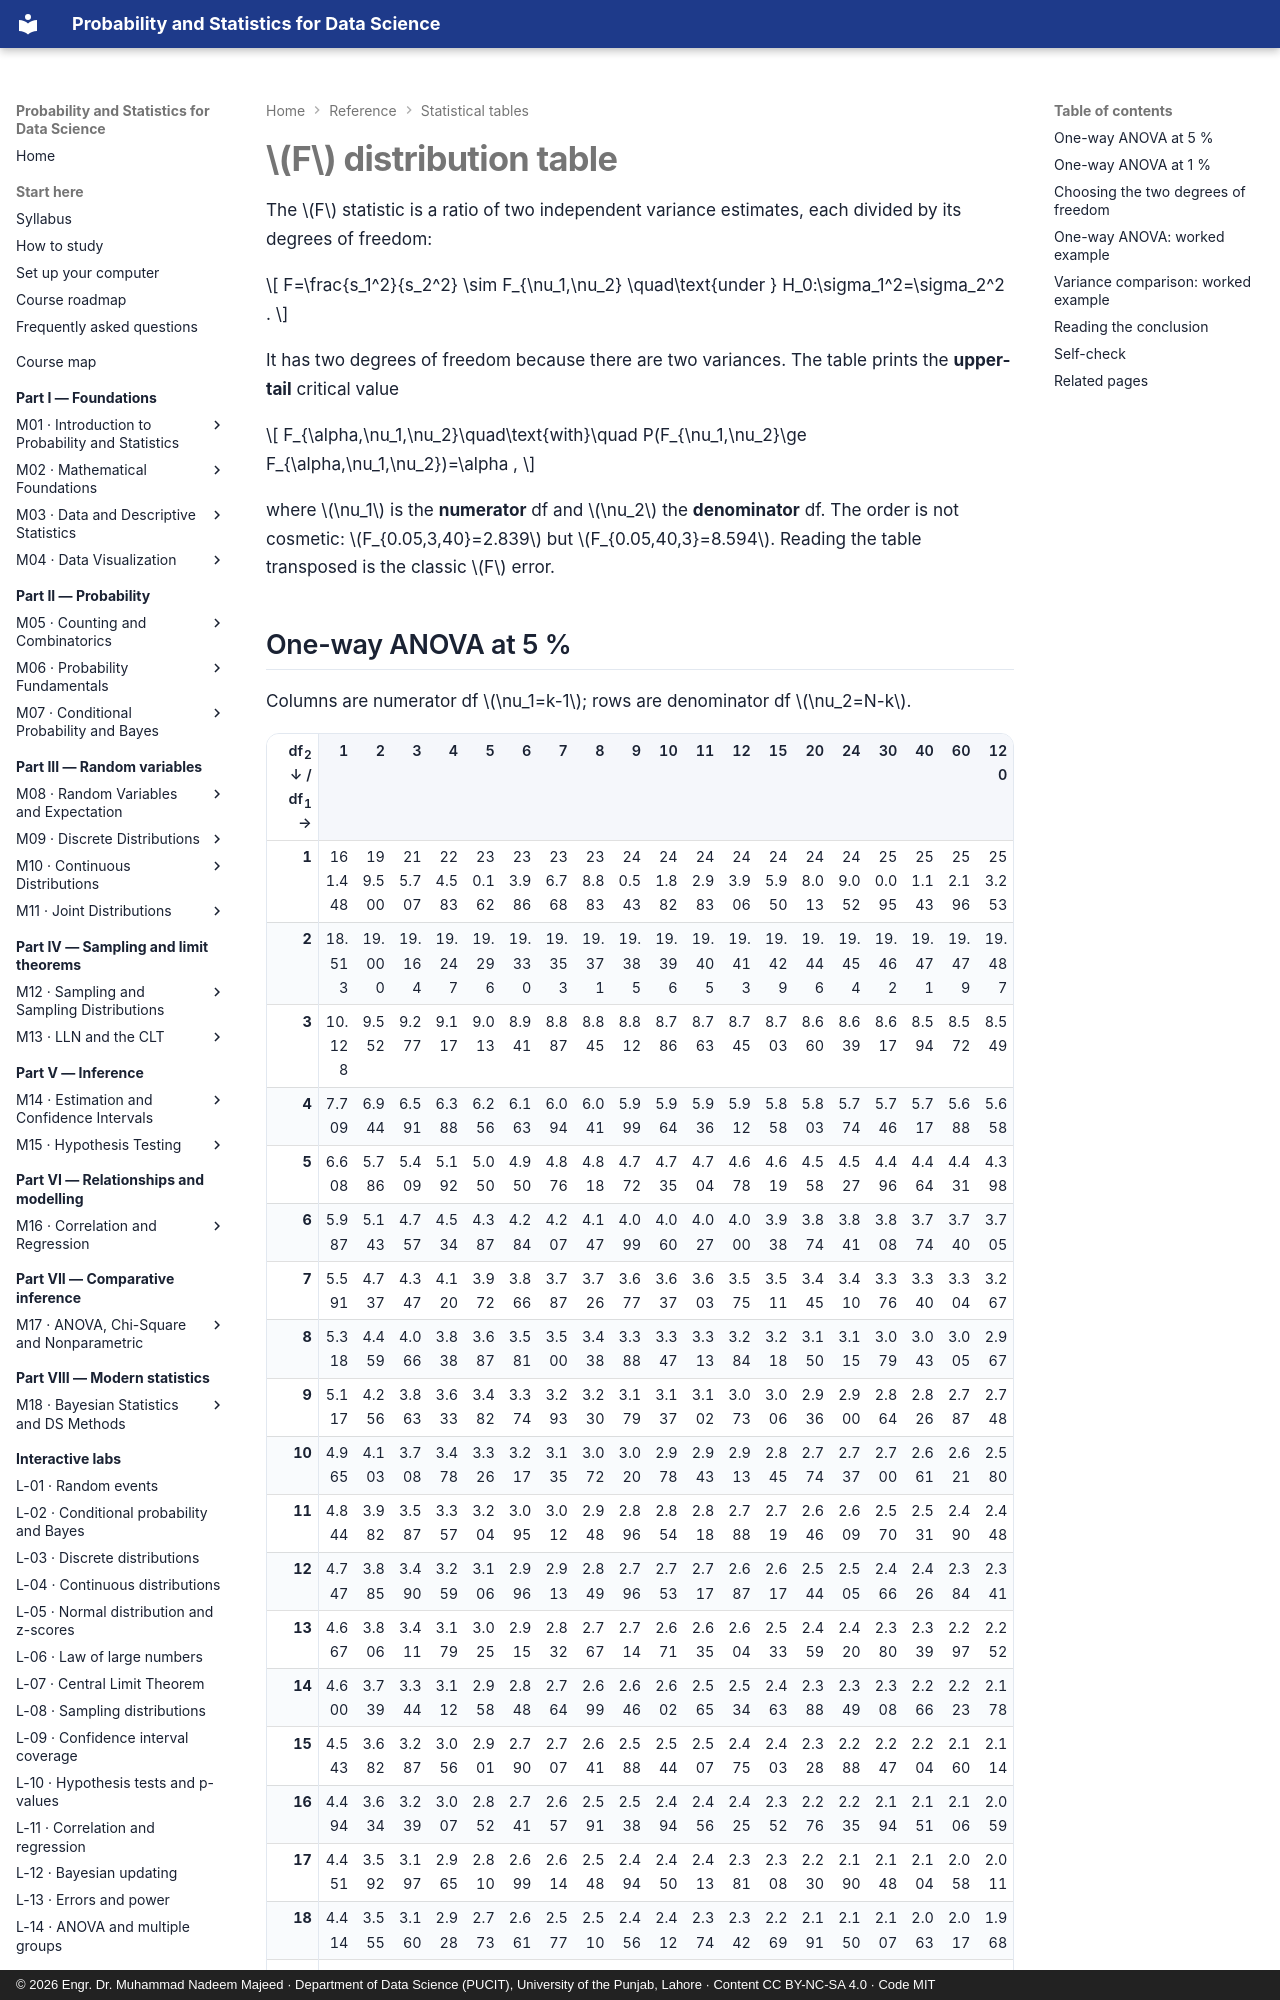

repository: nadeem-majeedch/Probability-and-Statistics · page: reference/tables/f-distribution/index.html · generator: mkdocs · copyright: © 2026 Engr. Dr. Muhammad Nadeem Majeed · Department of Data Science (PUCIT), University of the Punjab, Lahore · Content CC BY-NC-SA 4.0 · Code MIT

---
title: F table — 5 % and 1 % critical values for ANOVA and variance ratios
description: Upper-tail F critical values at the 5 % and 1 % levels for numerator degrees of freedom 1 to 120 and denominator degrees of freedom 1 to infinity, with the rules for choosing both, ANOVA and variance-ratio worked examples.
---

# \(F\) distribution table

The \(F\) statistic is a ratio of two independent variance estimates, each divided
by its degrees of freedom:

\[ F=\frac{s_1^2}{s_2^2} \sim F_{\nu_1,\nu_2} \quad\text{under } H_0:\sigma_1^2=\sigma_2^2 . \]

It has two degrees of freedom because there are two variances. The table prints the
**upper-tail** critical value

\[ F_{\alpha,\nu_1,\nu_2}\quad\text{with}\quad P(F_{\nu_1,\nu_2}\ge F_{\alpha,\nu_1,\nu_2})=\alpha , \]

where \(\nu_1\) is the **numerator** df and \(\nu_2\) the **denominator** df. The
order is not cosmetic: \(F_{0.05,3,40}=2.839\) but \(F_{0.05,40,3}=8.594\). Reading
the table transposed is the classic \(F\) error.
